Run: headless pygame with SDL's dummy video driver; simulated clock (each Clock.tick advances the game by its frame time, no real sleeping); random seed 0; keys injected as events and as key.get_pressed() state; no mouse input.
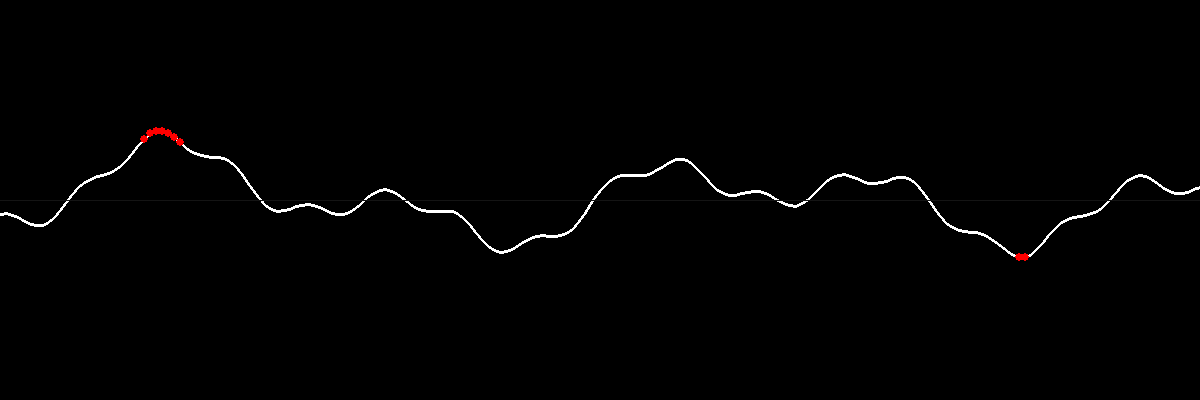
Frame 1 of 4 · flips 1–60 · no input
Frame 2 of 4 · flips 61–180 · tapped SPACE, RETURN · held RIGHT (→), D · screen unchanged from frame 1, image omitted
Frame 3 of 4 · flips 181–300 · held DOWN (↓), S · screen unchanged from frame 2, image omitted
Frame 4 of 4 · flips 301–420 · held LEFT (←), A, UP (↑), W · screen unchanged from frame 3, image omitted

The pygame program that drew these frames:

"""
Simple Waveform Line Visualizer

A minimalist, center-aligned waveform visualizer that flexes in real time 
to simulated audio data, designed for low resource usage and clean feedback.
"""

import pygame
import math
import time
from typing import List, Tuple
import threading


class SimpleWaveformGUI:
    def __init__(self, width: int = 1200, height: int = 400):
        """
        Initialize the Simple Waveform GUI
        
        Args:
            width: Window width in pixels
            height: Window height in pixels
        """
        self.width = width
        self.height = height
        self.center_y = height // 2
        
        # Colors
        self.BLACK = (0, 0, 0)
        self.WHITE = (255, 255, 255)
        self.RED = (255, 0, 0)
        
        # Waveform settings
        self.num_points = 200  # Number of points across the width
        self.max_amplitude = 80  # Maximum wave height from center
        self.line_thickness = 3
        
        # Animation settings
        self.fps = 60
        self.time_offset = 0
        self.speed = 0.05  # Animation speed
        
        # Waveform data buffer
        self.waveform_data: List[float] = [0.0] * self.num_points
        
        # Pygame initialization
        pygame.init()
        self.screen = pygame.display.set_mode((width, height), pygame.RESIZABLE)
        pygame.display.set_caption("K2SO - Simple Waveform Visualizer")
        self.clock = pygame.time.Clock()
        
        # State
        self.running = False
        self.paused = False
        
    def generate_simulated_data(self) -> List[float]:
        """
        Generate simulated waveform data based on multiple sine waves
        
        Returns:
            List of amplitude values between -1.0 and 1.0
        """
        data = []
        current_time = time.time() * self.speed
        
        for i in range(self.num_points):
            # Create complex waveform with multiple frequencies
            x = i / self.num_points * 4 * math.pi + current_time
            
            # Base wave
            amplitude = 0.5 * math.sin(x)
            
            # Add harmonics for more interesting shape
            amplitude += 0.3 * math.sin(x * 2.5 + current_time * 1.5)
            amplitude += 0.2 * math.sin(x * 0.8 + current_time * 0.7)
            
            # Add some noise for realism
            amplitude += 0.1 * math.sin(x * 8 + current_time * 3)
            
            # Normalize to [-1, 1]
            amplitude = max(-1.0, min(1.0, amplitude))
            data.append(amplitude)
            
        return data
    
    def interpolate_data(self, data: List[float]) -> List[Tuple[int, int]]:
        """
        Convert amplitude data to screen coordinates with smooth interpolation
        
        Args:
            data: List of amplitude values [-1.0, 1.0]
            
        Returns:
            List of (x, y) screen coordinates
        """
        points = []
        width_step = self.width / (len(data) - 1)
        
        for i, amplitude in enumerate(data):
            x = int(i * width_step)
            y = int(self.center_y + amplitude * self.max_amplitude)
            points.append((x, y))
            
        return points
    
    def draw_waveform(self):
        """Draw the waveform line on the screen"""
        # Clear screen
        self.screen.fill(self.BLACK)
        
        # Generate new data
        self.waveform_data = self.generate_simulated_data()
        
        # Convert to screen coordinates
        points = self.interpolate_data(self.waveform_data)
        
        if len(points) >= 2:
            # Draw main waveform line in white
            pygame.draw.lines(self.screen, self.WHITE, False, points, self.line_thickness)
            
            # Highlight peaks in red
            for i, (x, y) in enumerate(points):
                amplitude = abs(self.waveform_data[i])
                if amplitude > 0.7:  # Threshold for peak highlighting
                    pygame.draw.circle(self.screen, self.RED, (x, y), self.line_thickness + 1)
        
        # Draw center reference line (very faint)
        pygame.draw.line(self.screen, (20, 20, 20), (0, self.center_y), (self.width, self.center_y), 1)
    
    def handle_resize(self, new_size: Tuple[int, int]):
        """Handle window resize events"""
        self.width, self.height = new_size
        self.center_y = self.height // 2
        self.screen = pygame.display.set_mode(new_size, pygame.RESIZABLE)
    
    def handle_events(self):
        """Handle pygame events"""
        for event in pygame.event.get():
            if event.type == pygame.QUIT:
                self.running = False
                
            elif event.type == pygame.KEYDOWN:
                if event.key == pygame.K_ESCAPE:
                    self.running = False
                elif event.key == pygame.K_SPACE:
                    self.paused = not self.paused
                elif event.key == pygame.K_UP:
                    self.max_amplitude = min(self.height // 2 - 10, self.max_amplitude + 10)
                elif event.key == pygame.K_DOWN:
                    self.max_amplitude = max(10, self.max_amplitude - 10)
                elif event.key == pygame.K_RIGHT:
                    self.speed = min(0.2, self.speed + 0.01)
                elif event.key == pygame.K_LEFT:
                    self.speed = max(0.01, self.speed - 0.01)
                    
            elif event.type == pygame.VIDEORESIZE:
                self.handle_resize((event.w, event.h))
    
    def run(self):
        """Main loop for the waveform visualizer"""
        self.running = True
        print("K2SO Simple Waveform Visualizer")
        print("Controls:")
        print("  SPACE - Pause/Resume")
        print("  UP/DOWN - Adjust amplitude")
        print("  LEFT/RIGHT - Adjust speed")
        print("  ESC - Exit")
        
        while self.running:
            self.handle_events()
            
            if not self.paused:
                self.draw_waveform()
                
            pygame.display.flip()
            self.clock.tick(self.fps)
        
        pygame.quit()
    
    def start_threaded(self):
        """Start the visualizer in a separate thread"""
        self.thread = threading.Thread(target=self.run, daemon=True)
        self.thread.start()
        return self.thread
    
    def stop(self):
        """Stop the visualizer"""
        self.running = False


def main():
    """Test runner for the Simple Waveform GUI"""
    visualizer = SimpleWaveformGUI()
    try:
        visualizer.run()
    except KeyboardInterrupt:
        print("\nExiting...")
        visualizer.stop()


if __name__ == "__main__":
    main() 
